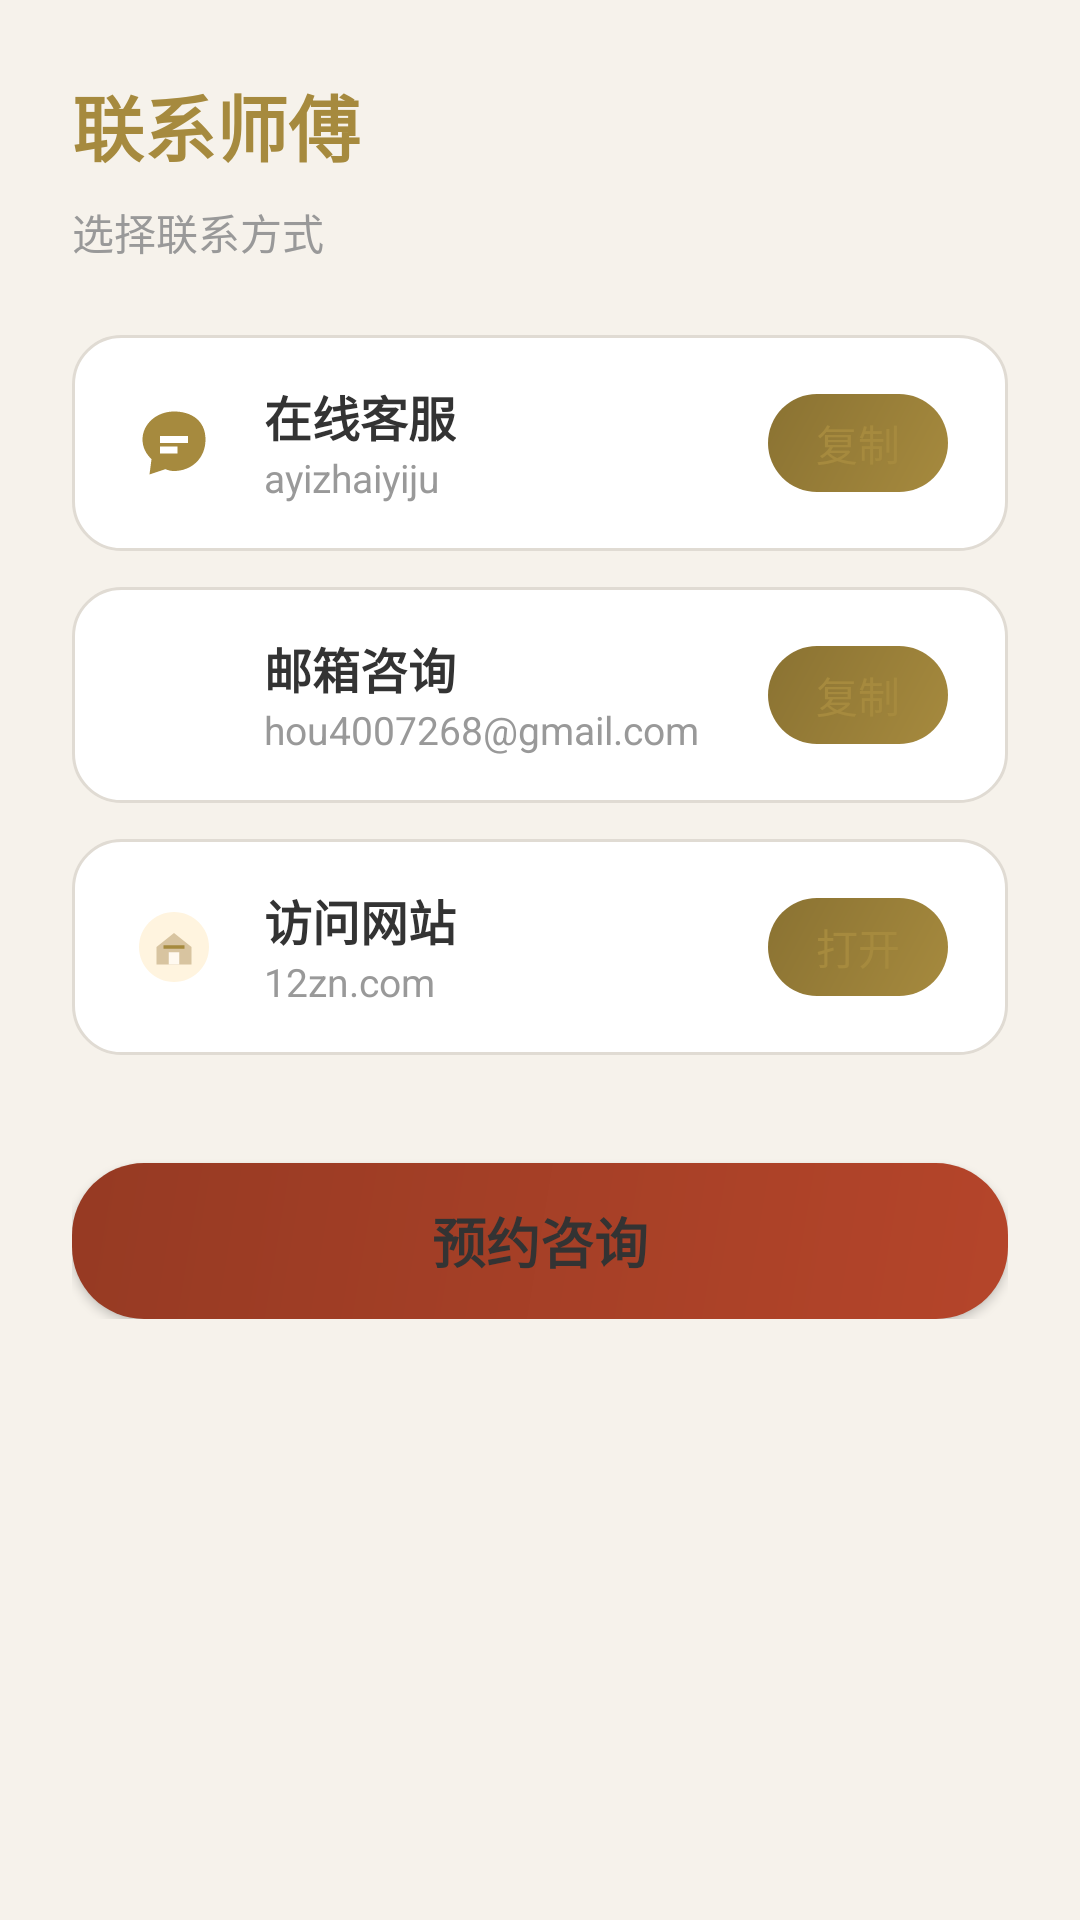

The Android layout XML behind this screen, and the referenced resources:
<!-- AndroidManifest.xml: application theme Theme.YizhaiYiju -->
<!-- res/layout/fragment_contact.xml -->
<?xml version="1.0" encoding="utf-8"?>
<ScrollView xmlns:android="http://schemas.android.com/apk/res/android"
    android:background="@color/bg_page"
    android:layout_width="match_parent"
    android:layout_height="match_parent">
    <LinearLayout
        android:orientation="vertical"
        android:padding="24dp"
        android:layout_width="match_parent"
        android:layout_height="wrap_content">
        <TextView
            android:textSize="24sp"
            android:textStyle="bold"
            android:textColor="@color/gold"
            android:layout_width="wrap_content"
            android:layout_height="wrap_content"
            android:layout_marginBottom="8dp"
            android:text="联系师傅"/>
        <TextView
            android:textSize="14sp"
            android:textColor="@color/text_gray"
            android:layout_width="wrap_content"
            android:layout_height="wrap_content"
            android:layout_marginBottom="24dp"
            android:text="选择联系方式"/>
        <LinearLayout
            android:gravity="center_vertical"
            android:id="@+id/btn_wechat"
            android:background="@drawable/bg_action_item"
            android:paddingLeft="20dp"
            android:paddingRight="20dp"
            android:focusable="true"
            android:clickable="true"
            android:layout_width="match_parent"
            android:layout_height="72dp"
            android:layout_marginBottom="12dp"
            android:paddingHorizontal="20dp">
            <ImageView
                android:layout_width="28dp"
                android:layout_height="28dp"
                android:src="@drawable/ic_service_consult"
                android:contentDescription="在线客服"/>
            <LinearLayout
                android:orientation="vertical"
                android:layout_width="0dp"
                android:layout_height="wrap_content"
                android:layout_weight="1"
                android:layout_marginStart="16dp">
                <TextView
                    android:textSize="16sp"
                    android:textStyle="bold"
                    android:textColor="@color/text_primary"
                    android:layout_width="wrap_content"
                    android:layout_height="wrap_content"
                    android:text="在线客服"/>
                <TextView
                    android:textSize="13sp"
                    android:textColor="@color/text_gray"
                    android:layout_width="wrap_content"
                    android:layout_height="wrap_content"
                    android:text="ayizhaiyiju"/>
            </LinearLayout>
            <TextView
                android:textSize="14sp"
                android:textColor="@color/gold"
                android:background="@drawable/bg_gold_button"
                android:paddingLeft="16dp"
                android:paddingTop="6dp"
                android:paddingRight="16dp"
                android:paddingBottom="6dp"
                android:layout_width="wrap_content"
                android:layout_height="wrap_content"
                android:text="复制"
                android:paddingHorizontal="16dp"
                android:paddingVertical="6dp"/>
        </LinearLayout>
        <LinearLayout
            android:gravity="center_vertical"
            android:id="@+id/btn_email"
            android:background="@drawable/bg_action_item"
            android:paddingLeft="20dp"
            android:paddingRight="20dp"
            android:focusable="true"
            android:clickable="true"
            android:layout_width="match_parent"
            android:layout_height="72dp"
            android:layout_marginBottom="12dp"
            android:paddingHorizontal="20dp">
            <ImageView
                android:layout_width="28dp"
                android:layout_height="28dp"
                android:src="@drawable/ic_service_name"
                android:contentDescription="邮箱咨询"/>
            <LinearLayout
                android:orientation="vertical"
                android:layout_width="0dp"
                android:layout_height="wrap_content"
                android:layout_weight="1"
                android:layout_marginStart="16dp">
                <TextView
                    android:textSize="16sp"
                    android:textStyle="bold"
                    android:textColor="@color/text_primary"
                    android:layout_width="wrap_content"
                    android:layout_height="wrap_content"
                    android:text="邮箱咨询"/>
                <TextView
                    android:textSize="13sp"
                    android:textColor="@color/text_gray"
                    android:layout_width="wrap_content"
                    android:layout_height="wrap_content"
                    android:text="hou4007268@gmail.com"/>
            </LinearLayout>
            <TextView
                android:textSize="14sp"
                android:textColor="@color/gold"
                android:background="@drawable/bg_gold_button"
                android:paddingLeft="16dp"
                android:paddingTop="6dp"
                android:paddingRight="16dp"
                android:paddingBottom="6dp"
                android:layout_width="wrap_content"
                android:layout_height="wrap_content"
                android:text="复制"
                android:paddingHorizontal="16dp"
                android:paddingVertical="6dp"/>
        </LinearLayout>
        <LinearLayout
            android:gravity="center_vertical"
            android:id="@+id/btn_website"
            android:background="@drawable/bg_action_item"
            android:paddingLeft="20dp"
            android:paddingRight="20dp"
            android:focusable="true"
            android:clickable="true"
            android:layout_width="match_parent"
            android:layout_height="72dp"
            android:layout_marginBottom="12dp"
            android:paddingHorizontal="20dp">
            <ImageView
                android:layout_width="28dp"
                android:layout_height="28dp"
                android:src="@drawable/ic_service_home"
                android:contentDescription="访问网站"/>
            <LinearLayout
                android:orientation="vertical"
                android:layout_width="0dp"
                android:layout_height="wrap_content"
                android:layout_weight="1"
                android:layout_marginStart="16dp">
                <TextView
                    android:textSize="16sp"
                    android:textStyle="bold"
                    android:textColor="@color/text_primary"
                    android:layout_width="wrap_content"
                    android:layout_height="wrap_content"
                    android:text="访问网站"/>
                <TextView
                    android:textSize="13sp"
                    android:textColor="@color/text_gray"
                    android:layout_width="wrap_content"
                    android:layout_height="wrap_content"
                    android:text="12zn.com"/>
            </LinearLayout>
            <TextView
                android:textSize="14sp"
                android:textColor="@color/gold"
                android:background="@drawable/bg_gold_button"
                android:paddingLeft="16dp"
                android:paddingTop="6dp"
                android:paddingRight="16dp"
                android:paddingBottom="6dp"
                android:layout_width="wrap_content"
                android:layout_height="wrap_content"
                android:text="打开"
                android:paddingHorizontal="16dp"
                android:paddingVertical="6dp"/>
        </LinearLayout>
        <Button
            android:textSize="18sp"
            android:textStyle="bold"
            android:textColor="@color/text_primary"
            android:id="@+id/btn_book_consult"
            android:background="@drawable/bg_red_button"
            android:layout_width="match_parent"
            android:layout_height="52dp"
            android:layout_marginTop="24dp"
            android:text="预约咨询"/>
    </LinearLayout>
</ScrollView>
<!-- resources referenced by this layout -->
<resources>
  <color name="bg_page">#f6f2eb</color>
  <color name="gold">#a68a3e</color>
  <color name="text_gray">#999999</color>
  <color name="text_primary">#333333</color>
  <!-- drawable bg_action_item (drawable) -->
  <?xml version="1.0" encoding="utf-8"?>
  <shape xmlns:android="http://schemas.android.com/apk/res/android">
      <solid android:color="@color/bg_card"/>
      <corners android:radius="16dp"/>
      <stroke
          android:width="1dp"
          android:color="@color/border"/>
  </shape>
  <!-- drawable bg_gold_button (drawable) -->
  <?xml version="1.0" encoding="utf-8"?>
  <shape xmlns:android="http://schemas.android.com/apk/res/android">
      <gradient
          android:startColor="#a68a3e"
          android:endColor="#8a7232"
          android:angle="135"/>
      <corners android:radius="24dp"/>
  </shape>
  <!-- drawable bg_red_button (drawable) -->
  <?xml version="1.0" encoding="utf-8"?>
  <shape xmlns:android="http://schemas.android.com/apk/res/android">
      <gradient
          android:startColor="#b5452a"
          android:endColor="#963a23"
          android:angle="135"/>
      <corners android:radius="24dp"/>
  </shape>
  <!-- drawable ic_service_consult (drawable) -->
  <?xml version="1.0" encoding="utf-8"?>
  <vector xmlns:android="http://schemas.android.com/apk/res/android" android:width="24dp" android:height="24dp" android:viewportWidth="24" android:viewportHeight="24"><path android:fillColor="#A68A3E" android:pathData="M12,3C7.03,3 3,6.58 3,11c0,2.17 0.98,4.14 2.58,5.59L5,21l4.58,-1.53C10.34,19.82 11.15,20 12,20c4.97,0 9,-3.58 9,-9s-4.03,-8 -9,-8zM8,10h8v2H8zM8,13h5v2H8z"/></vector>
  <!-- drawable ic_service_home (drawable) -->
  <?xml version="1.0" encoding="utf-8"?>
  <vector xmlns:android="http://schemas.android.com/apk/res/android"
      android:width="48dp"
      android:height="48dp"
      android:viewportWidth="48"
      android:viewportHeight="48">
      <path android:fillColor="#FFF4DF" android:pathData="M24,4C12.95,4 4,12.95 4,24s8.95,20 20,20 20,-8.95 20,-20S35.05,4 24,4z"/>
      <path android:fillColor="#D8C4A0" android:pathData="M14,24l10,-8 10,8v10H14z"/>
      <path android:fillColor="#FFF9F0" android:pathData="M21,27h6v7h-6z"/>
      <path android:fillColor="#A68A3E" android:pathData="M18,23h12v2H18z"/>
  </vector>
  <style name="Theme.YizhaiYiju" parent="Theme.MaterialComponents.Light.NoActionBar">
          <item name="colorPrimary">@color/primary</item>
          <item name="colorPrimaryDark">@color/primary</item>
          <item name="colorAccent">@color/accent</item>
          <item name="android:windowBackground">@color/bg_page</item>
          <item name="android:statusBarColor">@color/bg_page</item>
      </style>
  <color name="bg_card">#ffffff</color>
  <color name="border">#e0dbd3</color>
  <color name="primary">#a68a3e</color>
  <color name="accent">#b5452a</color>
</resources>
